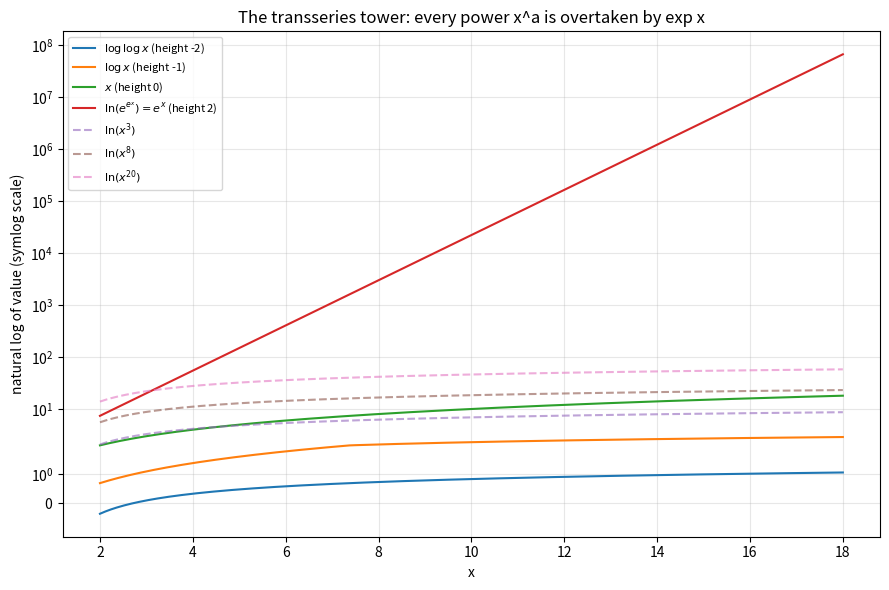

Reproduce this figure in Python.
"""
Visualization: the tower of growth rates and the dominance order.

Renders, in the log-log-safe domain, the iterated levels
    log x  <  x  <  exp x  <  exp(exp x)
and overlays large powers x^a to make exp_dominates_pow visible: every power,
no matter how steep, is eventually overtaken by exp x.

Saves 'transseries_tower.png'.
"""
from __future__ import annotations
import math
from typing import List
import matplotlib.pyplot as plt
import numpy as np

def main() -> None:
    x = np.linspace(2.0, 18.0, 400)
    fig, ax = plt.subplots(figsize=(9, 6))
    # Plot ln of each level so the doubly-exponential curve stays on-screen.
    ax.plot(x, np.log(np.log(x)), label=r"$\log\log x$ (height -2)")
    ax.plot(x, np.log(x),         label=r"$\log x$ (height -1)")
    ax.plot(x, x,                 label=r"$x$ (height 0)")          # ln(exp x) = x
    ax.plot(x, np.exp(x) / 1.0,   label=r"$\ln(e^{e^x}) = e^x$ (height 2)")
    for a in (3.0, 8.0, 20.0):
        ax.plot(x, a * np.log(x), "--", alpha=0.6, label=rf"$\ln(x^{{{a:g}}})$")
    ax.set_yscale("symlog")
    ax.set_xlabel("x")
    ax.set_ylabel("natural log of value (symlog scale)")
    ax.set_title("The transseries tower: every power x^a is overtaken by exp x")
    ax.legend(fontsize=8, loc="upper left")
    ax.grid(True, alpha=0.3)
    fig.tight_layout()
    fig.savefig("transseries_tower.png", dpi=150)
    print("wrote transseries_tower.png")

if __name__ == "__main__":
    main()
